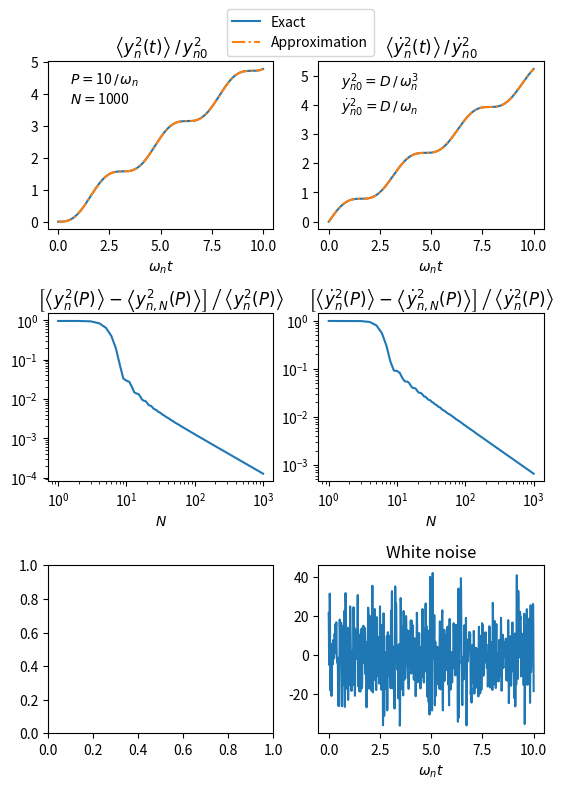

Here is the Python script that generated this plot: (Note: this script raises an exception after producing the figure.)
import numpy as np
import matplotlib.pyplot as plt
from scipy import integrate

def white_noise(t):
	eta = a[0] * np.random.normal()
	for k in range(1,N+1):
		eta += a[k] * np.random.normal() * np.cos(omega[k] * t)
		eta += b[k] * np.random.normal() * np.sin(omega[k] * t)
	return eta

def red_noise(y, t):
	return integrate.cumtrapz(y, t, initial=0)

def variance_exact(t):
	return D / 2 / omega_n ** 3 * (omega_n * t - np.sin(omega_n * t) * np.cos(omega_n * t))

def diff_variance_exact(t):
	return D / 2 / omega_n      * (omega_n * t + np.sin(omega_n * t) * np.cos(omega_n * t))

def variance_fourier(t):
	var_for = variance_fourier_term1(t, 0)
	for k in range(1,N+1):
		if omega[k] != omega_n:
			var_for += variance_fourier_term1(t, k)
		elif omega[k] == omega_n:
			var_for += variance_fourier_term2(t, k)
	return var_for

def variance_fourier_term1(t, k):
	term1  = a[k] ** 2 * omega_n ** 2 * (np.cos(omega_n * t) - np.cos(omega[k] * t)) ** 2
	term1 += b[k] ** 2 * (omega[k] * np.sin(omega_n * t) - omega_n * np.sin(omega[k] * t)) ** 2
	term1 = term1 / omega_n ** 2 / (omega[k] ** 2 - omega_n ** 2) ** 2
	return term1

def variance_fourier_term2(t, k):
	term2  = a[k] ** 2 * omega_n ** 2 * t ** 2 * np.sin(omega_n * t) ** 2
	term2 += b[k] ** 2 * (np.sin(omega_n * t) - omega_n * t * np.cos(omega_n * t)) ** 2
	term2 = term2 / 4 / omega_n ** 4
	return term2

def diff_variance_fourier(t):
	var_for = diff_variance_fourier_term1(t, 0)
	for k in range(1,N+1):
		if omega[k] != omega_n:
			var_for += diff_variance_fourier_term1(t, k)
		elif omega[k] == omega_n:
			var_for += diff_variance_fourier_term2(t, k)
	return var_for

def diff_variance_fourier_term1(t, k):
	term1  = a[k] ** 2 * (omega[k] * np.sin(omega[k] * t) - omega_n * np.sin(omega_n * t)) ** 2
	term1 += b[k] ** 2 * omega[k] ** 2 * (np.cos(omega_n * t) - np.cos(omega[k] * t)) ** 2
	term1 = term1 / (omega[k] ** 2 - omega_n ** 2) ** 2
	return term1

def diff_variance_fourier_term2(t, k):
	term2  = a[k] ** 2 * (np.sin(omega_n * t) + omega_n * t * np.cos(omega_n * t)) ** 2
	term2 += b[k] ** 2 * omega_n ** 2 * t ** 2 * np.sin(omega_n * t) ** 2
	term2 = term2 / 4 / omega_n ** 2
	return term2

omega_n = np.pi
D = 1
nt = 1024
t_end = 10 / omega_n
t = np.linspace(0, t_end, nt)

P = t_end
N = 1000
k_array = np.arange(N+1)
omega = np.pi * k_array / (2 * P)

a = np.full(N+1, np.sqrt(D / P / 2))
b = np.full(N+1, np.sqrt(D / P / 2))
a[0] = np.sqrt(D / P) / 2
b[0] = 0

fig = plt.figure()
fig_size = fig.get_size_inches()
fig_size[1] = 1.75 * fig_size[1]
fig.set_size_inches(fig_size)
plt.subplots_adjust(left=0.125, bottom=0.1, right=0.9, top=0.9, wspace=0.2, hspace=0.5)

ax = fig.add_subplot(321)
ax.plot(t * omega_n, variance_exact(t)/ (D / omega_n ** 3), label = 'Exact')
ax.plot(t * omega_n, variance_fourier(t)/ (D / omega_n ** 3), '-.', label = 'Approximation')
ax.set_xlabel(r'$\omega_n t$')
ax.set_title(r'$\left\langle y_n^2(t)\right\rangle \, /\, y_{n0}^2$')
handles, labels = ax.get_legend_handles_labels()
lgd = ax.legend(handles, labels, bbox_to_anchor=(1.475,1.35))
ax.text(0.1, 0.75, \
	r'$P = $' + '{:1.0f}'.format(P * omega_n ) + r'$\, /\, \omega_n$' + '\n' + \
	r'$N = $' + '{:d}'.format(N), \
	transform=ax.transAxes)
ax = fig.add_subplot(322)
ax.plot(t * omega_n, diff_variance_exact(t) / (D / omega_n))
ax.plot(t * omega_n, diff_variance_fourier(t) / (D / omega_n), '-.')
ax.set_xlabel(r'$\omega_n t$')
ax.set_title(r'$\left\langle \dot{y}_n^2(t)\right\rangle \, /\, \dot{y}_{n0}^2$')
ax.text(0.1, 0.7, \
	r'$y_{n0}^2 = D \, / \, \omega_n^3$' '\n' + \
	r'$\dot{y}_{n0}^2 = D \, / \, \omega_n$', \
	transform=ax.transAxes)

N_min = 0
N_max = 3
nN = 128
N_array = np.int_(np.round(np.logspace(N_min, N_max, nN)))

err_array = np.zeros(nN)
diff_err_array = np.zeros(nN)

for iN in range(nN):
	N = N_array[iN]
	k_array = np.arange(N+1)
	omega = np.pi * k_array / (2 * P)
	a = np.full(N+1, np.sqrt(D / P / 2))
	b = np.full(N+1, np.sqrt(D / P / 2))
	a[0] = np.sqrt(D / P) / 2
	b[0] = 0
	err_array[iN] = variance_exact(t_end) - variance_fourier(t_end)
	diff_err_array[iN] = diff_variance_exact(t_end) - diff_variance_fourier(t_end)

ax = fig.add_subplot(323)
ax.loglog(N_array, err_array / variance_exact(t_end))
ax.set_title(r'$\left[\left\langle y_n^2(P)\right\rangle - \left\langle y_{n,N}^2(P)\right\rangle\right]\, \left/\, \left\langle y_n^2(P)\right\rangle\right.$')
ax.set_xlabel(r'$N$')

ax = fig.add_subplot(324)
ax.loglog(N_array, diff_err_array / diff_variance_exact(t_end))
ax.set_title(r'$\left[\left\langle \dot{y}_n^2(P)\right\rangle - \left\langle \dot{y}_{n,N}^2(P)\right\rangle\right]\, \left/\, \left\langle \dot{y}_n^2(P)\right\rangle\right.$')
ax.set_xlabel(r'$N$')

white_noise_array = white_noise(t)
ax = fig.add_subplot(326)
ax.plot(t * omega_n, white_noise_array)
ax.set_xlabel(r'$\omega_n t$')
ax.set_title('White noise')

ax = fig.add_subplot(325)
ax.plot(t * omega_n, red_noise(white_noise_array, t))
ax.set_xlabel(r'$\omega_n t$')
ax.set_title('Red noise')

fig.savefig('temp_figures/noisy_driver.pdf', bbox_inches = 'tight')

plt.show(block = False)	

# P_min = 1
# P_max = 3
# n_P = 16
# P_array = np.logspace(P_min, P_max, n_P)

# N_min = 1
# N_max = 4
# nN = 16
# N_array = np.int_(np.round(np.logspace(N_min, N_max, nN)))

# NN, PP = np.meshgrid(N_array, P_array)

# err_array = np.zeros((n_P, nN), dtype = float)
# for iN in range(nN):
# 	print(iN)
# 	for iP in range(n_P):
# 		x=1
# 		N = N_array[iN]
# 		P = P_array[iP]
# 		k_array = np.arange(N+1)
# 		omega = np.pi * k_array / (2 * P)
# 		a = np.full(N+1, np.sqrt(D / P / 2))
# 		b = np.full(N+1, np.sqrt(D / P / 2))
# 		a[0] = np.sqrt(D / P) / 2
# 		b[0] = 0

# 		err_array[iP,iN] = np.abs(variance_exact(t_end) - variance_fourier(t_end))